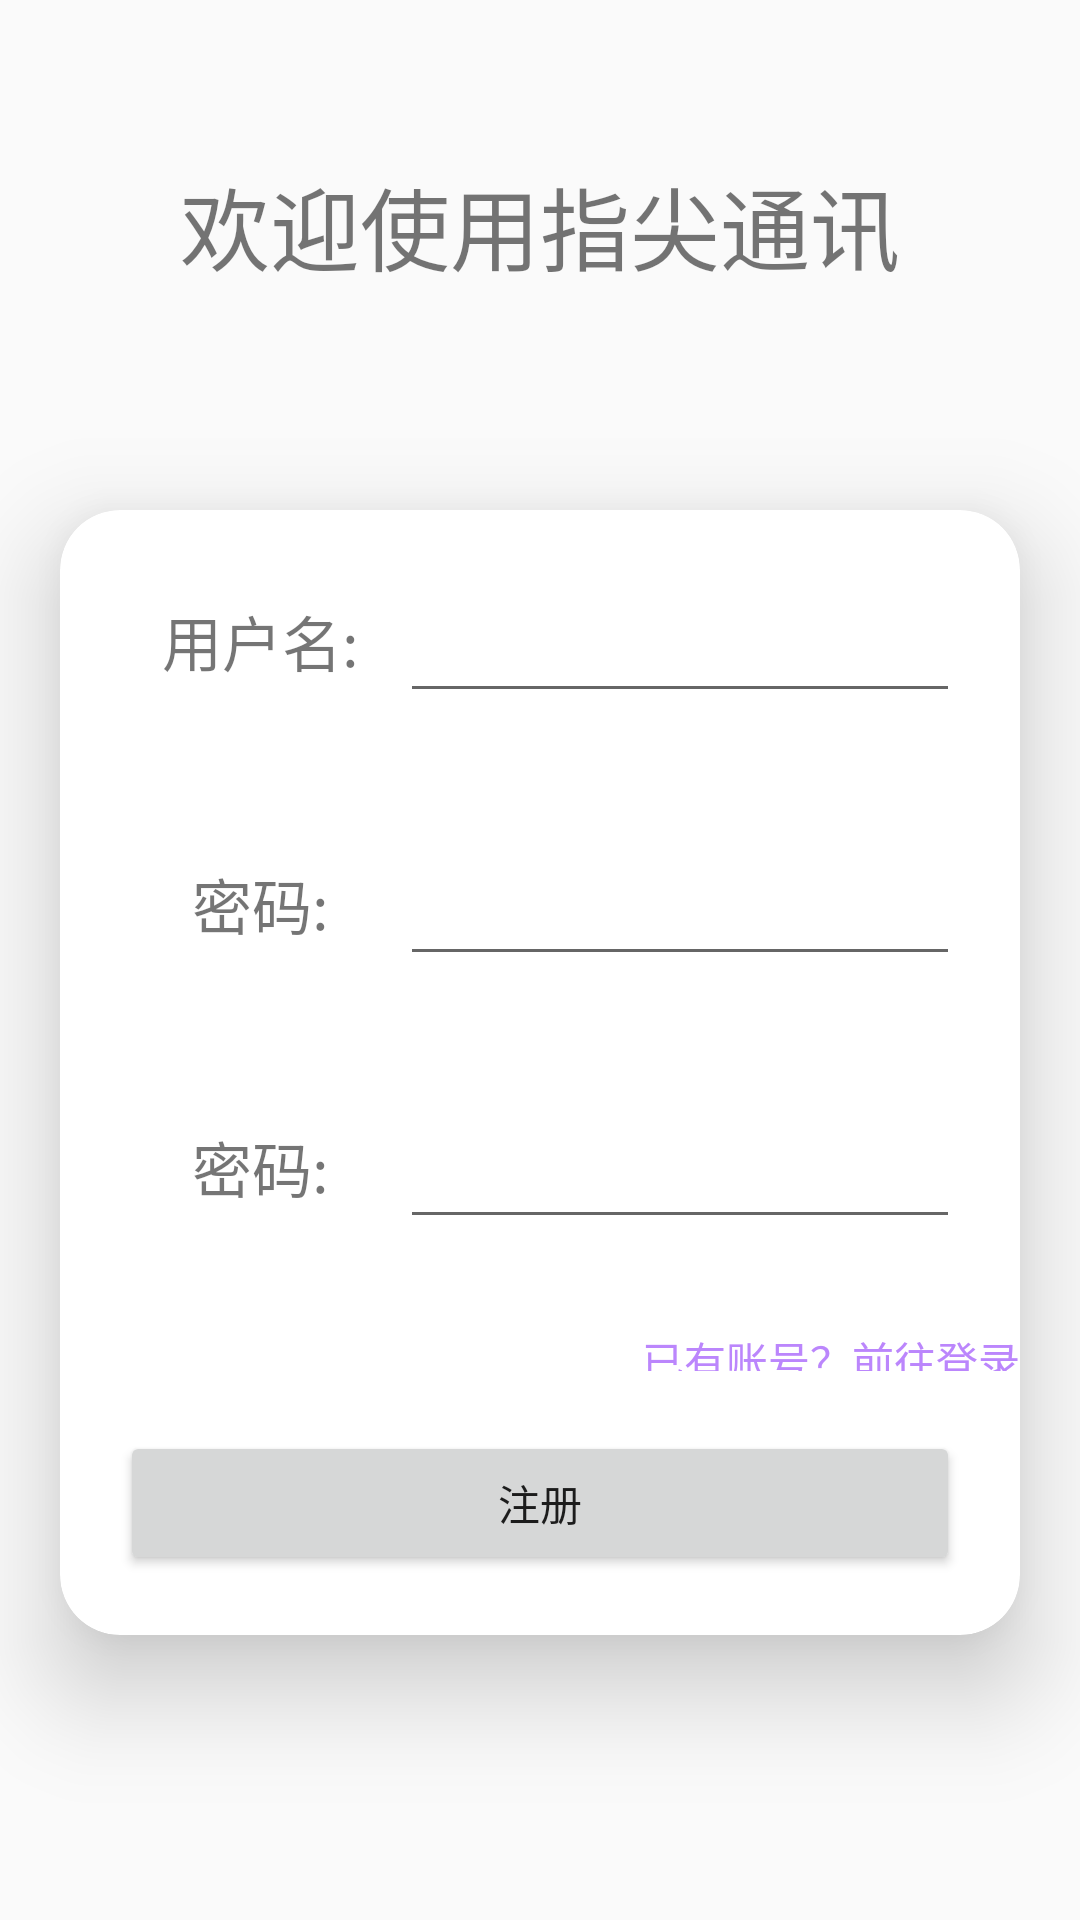

Write the Android layout XML for this screen, with the resource values it uses.
<!-- AndroidManifest.xml: application theme Theme.Design.Light.NoActionBar -->
<!-- res/layout/register_page.xml -->
<?xml version="1.0" encoding="utf-8"?>
<LinearLayout xmlns:android="http://schemas.android.com/apk/res/android"
    xmlns:app="http://schemas.android.com/apk/res-auto"
    xmlns:tools="http://schemas.android.com/tools"
    android:layout_width="match_parent"
    android:layout_height="match_parent"
    tools:context=".MainActivity"
    android:orientation="vertical">

    <TextView
        android:layout_width="match_parent"
        android:layout_height="0dp"
        android:layout_weight="2"
        android:text="欢迎使用指尖通讯"
        android:textSize="30dp"
        android:gravity="center"/>

    <androidx.cardview.widget.CardView
        android:layout_width="match_parent"
        android:layout_height="0dp"
        android:layout_weight="5"
        app:cardCornerRadius="20dp"
        app:cardElevation="20dp"
        android:layout_margin="20dp">

        <LinearLayout
            android:layout_width="match_parent"
            android:layout_height="match_parent"
            android:orientation="vertical">

            <LinearLayout
                android:layout_width="match_parent"
                android:layout_height="0dp"
                android:layout_weight="2"
                android:layout_margin="20dp">
                <TextView
                    android:layout_width="0dp"
                    android:layout_height="match_parent"
                    android:layout_weight="1"
                    android:text="用户名:"
                    android:textSize="20dp"
                    android:gravity="center"/>

                <EditText
                    android:id="@+id/ev3"
                    android:layout_width="0dp"
                    android:layout_height="match_parent"
                    android:layout_weight="2"
                    android:textSize="20dp"
                    />
            </LinearLayout>

            <LinearLayout
                android:layout_width="match_parent"
                android:layout_height="0dp"
                android:layout_weight="2"
                android:layout_margin="20dp">
                <TextView
                    android:layout_width="0dp"
                    android:layout_height="match_parent"
                    android:layout_weight="1"
                    android:text="密码:"
                    android:textSize="20dp"
                    android:gravity="center"/>

                <EditText
                    android:id="@+id/ev4"
                    android:layout_width="0dp"
                    android:layout_height="match_parent"
                    android:layout_weight="2"
                    android:textSize="20dp"
                    />
            </LinearLayout>

            <LinearLayout
                android:layout_width="match_parent"
                android:layout_height="0dp"
                android:layout_weight="2"
                android:layout_margin="20dp">
                <TextView
                    android:layout_width="0dp"
                    android:layout_height="match_parent"
                    android:layout_weight="1"
                    android:text="密码:"
                    android:textSize="20dp"
                    android:gravity="center"/>

                <EditText
                    android:id="@+id/ev5"
                    android:layout_width="0dp"
                    android:layout_height="match_parent"
                    android:layout_weight="2"
                    android:textSize="20dp"
                    />
            </LinearLayout>

            <TextView
                android:id="@+id/tv2"
                android:layout_width="match_parent"
                android:layout_height="0dp"
                android:layout_weight="1"
                android:paddingTop="10dp"
                android:textAlignment="textEnd"
                android:textColor="@color/purple_200"
                android:paddingLeft="10dp"
                android:text="已有账号？前往登录"
                android:clickable="true"
                />

            <LinearLayout
                android:layout_width="match_parent"
                android:layout_height="0dp"
                android:layout_weight="2"
                android:layout_margin="20dp"
                android:gravity="center">
                <Button
                    android:id="@+id/register_btn"
                    android:layout_width="match_parent"
                    android:layout_height="wrap_content"
                    android:layout_weight="1"
                    android:text="注册"/>
            </LinearLayout>
        </LinearLayout>

    </androidx.cardview.widget.CardView>


    <LinearLayout
        android:layout_width="match_parent"
        android:layout_height="0dp"
        android:layout_weight="1"
        />

</LinearLayout>
<!-- resources referenced by this layout -->
<resources>

  <!-- not gathered from this repository: default colours our renderer supplied (Android Studio template values) -->
  <color name="purple_200">#FFBB86FC</color>
</resources>
